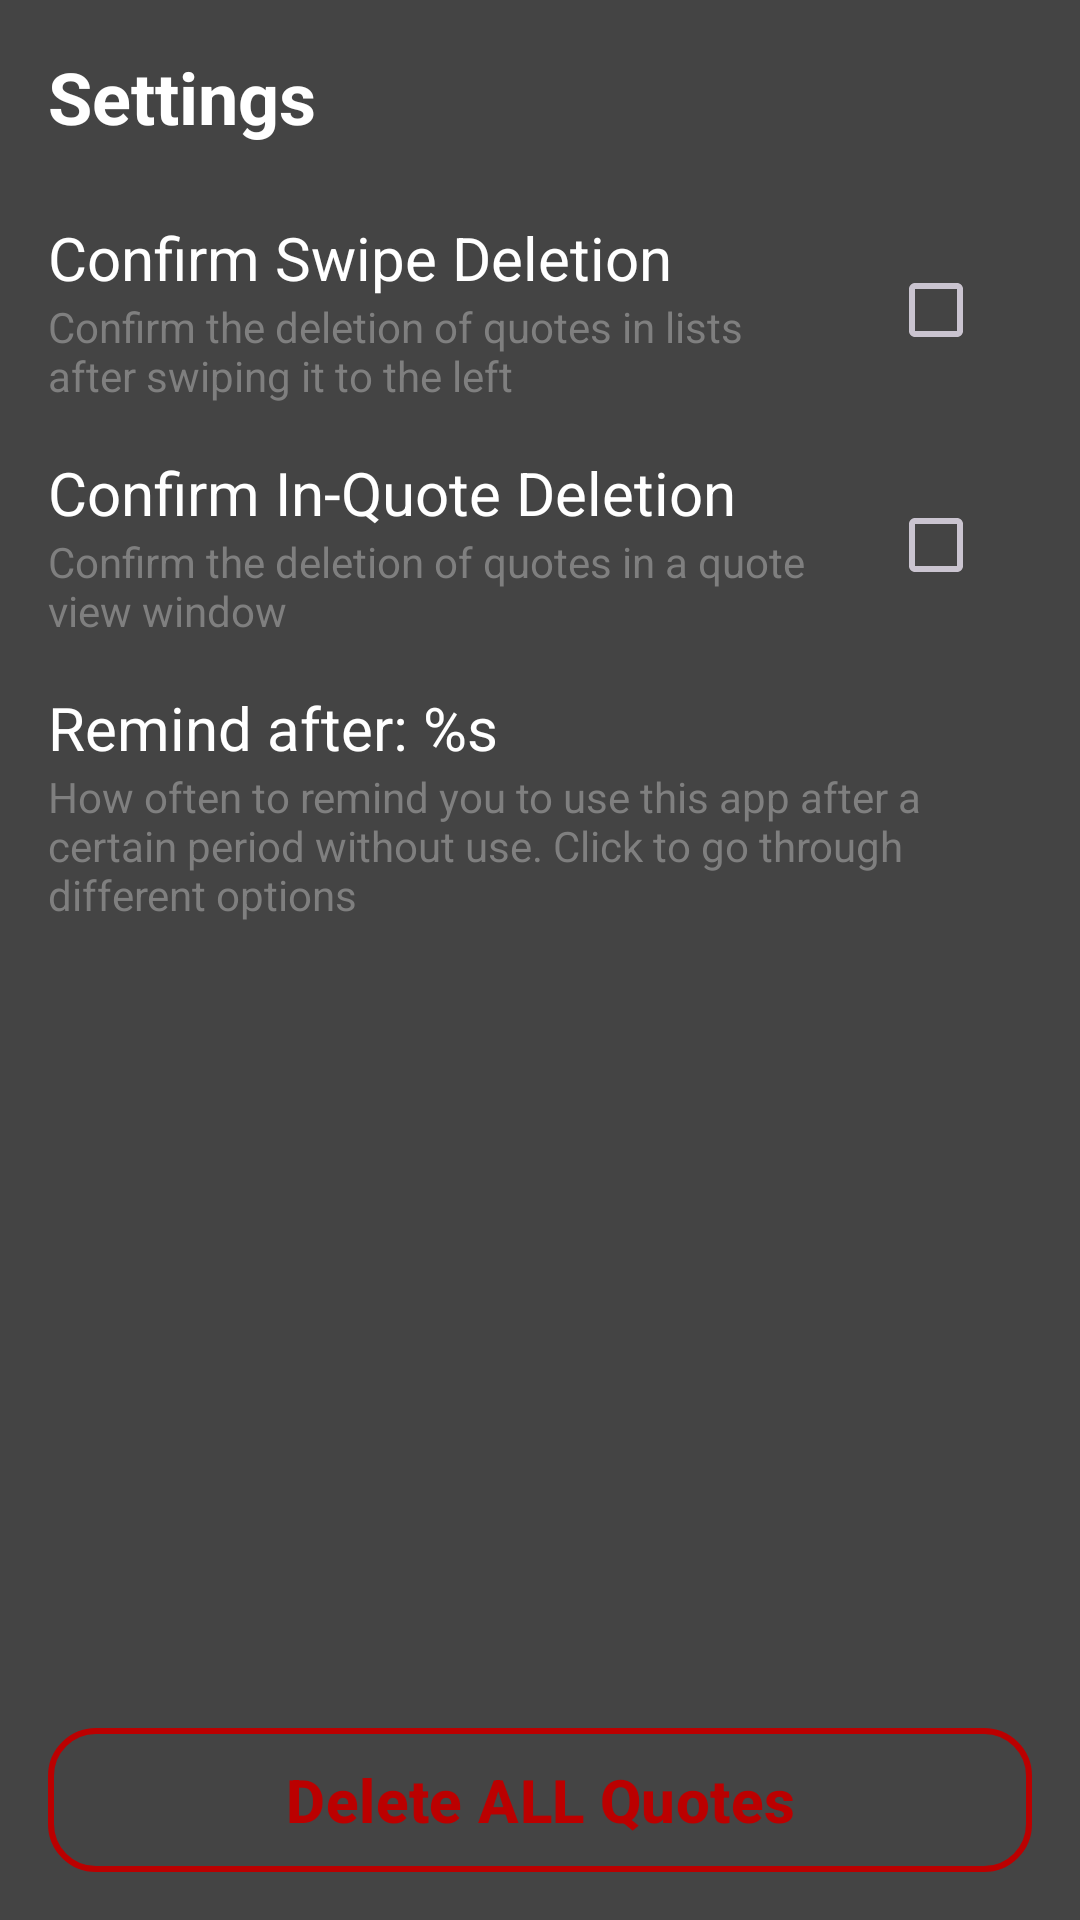

Produce the Android XML layout that renders to this screen, including the resource entries it uses.
<!-- AndroidManifest.xml: application theme Theme.QuoteApp -->
<!-- res/layout/fragment_settings.xml -->
<?xml version="1.0" encoding="utf-8"?>
<LinearLayout
    xmlns:android="http://schemas.android.com/apk/res/android"
    xmlns:app="http://schemas.android.com/apk/res-auto"

    android:layout_width="match_parent"
    android:layout_height="match_parent"
    android:orientation="vertical">

    <TextView
        android:id="@+id/settings_label"

        android:layout_width="match_parent"
        android:layout_height="wrap_content"
        android:layout_margin="@dimen/margin_m"

        android:text="@string/settings_label"
        style="@style/Text.Title"/>

    <androidx.constraintlayout.widget.ConstraintLayout
        android:id="@+id/settings_swiped"

        android:layout_width="match_parent"
        android:layout_height="wrap_content"

        style="@style/ClickableSurface">

        <TextView
            android:id="@+id/settings_swiped_label"

            android:layout_width="0dp"
            android:layout_height="wrap_content"
            android:layout_marginHorizontal="@dimen/margin_m"
            android:layout_marginTop="@dimen/margin_s"

            app:layout_constraintStart_toStartOf="parent"
            app:layout_constraintTop_toTopOf="parent"
            app:layout_constraintEnd_toStartOf="@id/settings_swiped_mark"

            android:text="@string/settings_swiped_label"
            style="@style/Text.Subtitle"/>

        <TextView
            android:layout_width="0dp"
            android:layout_height="wrap_content"
            android:layout_marginHorizontal="@dimen/margin_m"
            android:layout_marginBottom="@dimen/margin_s"

            app:layout_constraintStart_toStartOf="parent"
            app:layout_constraintTop_toBottomOf="@id/settings_swiped_label"
            app:layout_constraintEnd_toStartOf="@id/settings_swiped_mark"
            app:layout_constraintBottom_toBottomOf="parent"

            android:text="@string/settings_swiped_description"
            android:textColor="@color/divider"
            style="@style/Text"/>

        <CheckBox
            android:id="@+id/settings_swiped_mark"

            android:layout_width="wrap_content"
            android:layout_height="0dp"
            android:layout_marginVertical="@dimen/margin_s"
            android:layout_marginEnd="@dimen/margin_m"

            app:layout_constraintEnd_toEndOf="parent"
            app:layout_constraintBottom_toBottomOf="parent"
            app:layout_constraintTop_toTopOf="parent"/>

    </androidx.constraintlayout.widget.ConstraintLayout>

    <androidx.constraintlayout.widget.ConstraintLayout
        android:id="@+id/settings_in_quote"

        android:layout_width="match_parent"
        android:layout_height="wrap_content"

        style="@style/ClickableSurface">

        <TextView
            android:id="@+id/settings_in_quote_label"

            android:layout_width="0dp"
            android:layout_height="wrap_content"
            android:layout_marginHorizontal="@dimen/margin_m"
            android:layout_marginTop="@dimen/margin_s"

            app:layout_constraintStart_toStartOf="parent"
            app:layout_constraintTop_toTopOf="parent"
            app:layout_constraintEnd_toStartOf="@id/settings_in_quote_mark"

            android:text="@string/settings_in_quote_label"
            style="@style/Text.Subtitle"/>

        <TextView
            android:layout_width="0dp"
            android:layout_height="wrap_content"
            android:layout_marginHorizontal="@dimen/margin_m"
            android:layout_marginBottom="@dimen/margin_s"

            app:layout_constraintStart_toStartOf="parent"
            app:layout_constraintTop_toBottomOf="@id/settings_in_quote_label"
            app:layout_constraintEnd_toStartOf="@id/settings_in_quote_mark"
            app:layout_constraintBottom_toBottomOf="parent"

            android:text="@string/settings_in_quote_description"
            android:textColor="@color/divider"
            style="@style/Text"/>

        <CheckBox
            android:id="@+id/settings_in_quote_mark"

            android:layout_width="wrap_content"
            android:layout_height="0dp"
            android:layout_marginVertical="@dimen/margin_s"
            android:layout_marginEnd="@dimen/margin_m"

            app:layout_constraintEnd_toEndOf="parent"
            app:layout_constraintBottom_toBottomOf="parent"
            app:layout_constraintTop_toTopOf="parent"/>

    </androidx.constraintlayout.widget.ConstraintLayout>

    <LinearLayout
        android:id="@+id/settings_notification"

        android:layout_width="match_parent"
        android:layout_height="wrap_content"
        android:orientation="vertical"

        style="@style/ClickableSurface">

        <TextView
            android:id="@+id/settings_notification_period"

            android:layout_width="match_parent"
            android:layout_height="wrap_content"
            android:layout_marginHorizontal="@dimen/margin_m"
            android:layout_marginTop="@dimen/margin_s"

            android:text="@string/settings_notification_label"
            style="@style/Text.Subtitle"/>

        <TextView
            android:layout_width="match_parent"
            android:layout_height="wrap_content"
            android:layout_marginHorizontal="@dimen/margin_m"
            android:layout_marginBottom="@dimen/margin_s"

            android:text="@string/settings_notification_description"
            android:textColor="@color/divider"
            style="@style/Text"/>

    </LinearLayout>

    <View
        android:layout_width="wrap_content"
        android:layout_height="0dp"
        android:layout_weight="1"/>

    <com.google.android.material.button.MaterialButton
        android:id="@+id/settings_clear"

        android:layout_width="match_parent"
        android:layout_height="wrap_content"
        android:layout_margin="@dimen/margin_m"

        android:text="@string/settings_clear"
        app:icon="@drawable/delete"
        style="@style/DeleteButton"/>

</LinearLayout>
<!-- resources referenced by this layout -->
<resources>
  <color name="divider">@color/light_gray</color>
  <dimen name="margin_m">16dp</dimen>
  <dimen name="margin_s">8dp</dimen>
  <string name="settings_clear">Delete ALL Quotes</string>
  <string name="settings_in_quote_description">Confirm the deletion of quotes in a quote view window</string>
  <string name="settings_in_quote_label">Confirm In-Quote Deletion</string>
  <string name="settings_label">Settings</string>
  <string name="settings_notification_description">How often to remind you to use this app after a certain period without use. Click to go through different options</string>
  <string name="settings_notification_label">Remind after: %s</string>
  <string name="settings_swiped_description">Confirm the deletion of quotes in lists after swiping it to the left</string>
  <string name="settings_swiped_label">Confirm Swipe Deletion</string>
  <style name="ClickableSurface">
          <item name="android:background">@android:color/transparent</item>
          <item name="android:foreground">?android:attr/selectableItemBackground</item>
      </style>
  <style name="DeleteButton">
          <item name="android:textSize">@dimen/subtitle_text_size</item>
          <item name="android:textColor">@color/red</item>
          
          <item name="android:background">@drawable/rounded_surface_outline</item>
          <item name="android:foreground">?android:attr/selectableItemBackground</item>
  
          <item name="android:textStyle">bold</item>
          <item name="android:elevation">@dimen/elevation</item>
          <item name="backgroundTint">@color/red</item>
          <item name="iconGravity">textStart</item>
          <item name="iconTint">@color/red</item>
          <item name="iconSize">26dp</item>
      </style>
  <style name="Text">
          <item name="android:textSize">@dimen/text_size</item>
          <item name="android:textColor">@color/on_background</item>
      </style>
  <style name="Text.Subtitle">
          <item name="android:textSize">@dimen/subtitle_text_size</item>
      </style>
  <style name="Text.Title">
          <item name="android:textSize">@dimen/title_text_size</item>
          <item name="android:textStyle">bold</item>
      </style>
  <color name="light_gray">#7F7F7F</color>
  <dimen name="subtitle_text_size">20sp</dimen>
  <color name="red">#BB0000</color>
  <!-- drawable rounded_surface_outline (drawable) -->
  <?xml version="1.0" encoding="utf-8"?>
  <ripple
      xmlns:android="http://schemas.android.com/apk/res/android"
      android:color="#AAAAAA">
      <item>
          <shape>
              <solid android:color="@android:color/transparent"/>
              <stroke android:width="2dp" android:color="@color/red"/>
              <corners android:radius="@dimen/rounded_corner_radius"/>
          </shape>
      </item>
  </ripple>
  <dimen name="elevation">4dp</dimen>
  <dimen name="text_size">14sp</dimen>
  <color name="on_background">@color/white</color>
  <dimen name="title_text_size">24sp</dimen>
  <color name="primary">@color/green</color>
  <color name="accent">@color/green</color>
  <color name="on_primary">@color/white</color>
  <color name="background">@color/gray</color>
  <dimen name="rounded_corner_radius">15dp</dimen>
  <color name="white">#FFFFFF</color>
  <color name="green">#74a89b</color>
  <color name="gray">#444444</color>
</resources>
